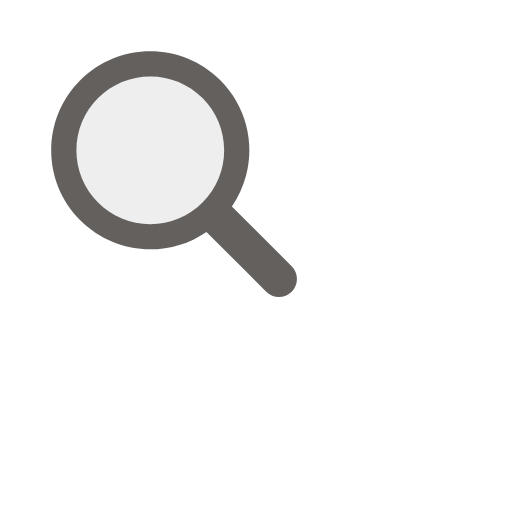
t = 0.00 s
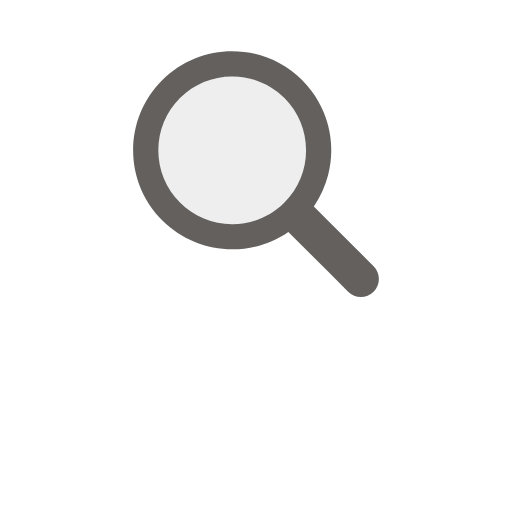
t = 0.17 s
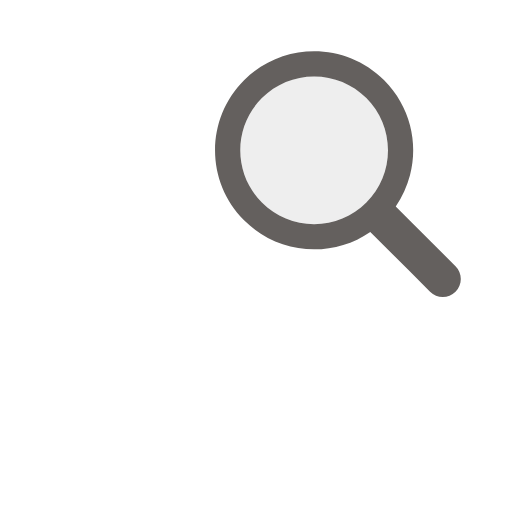
t = 0.33 s
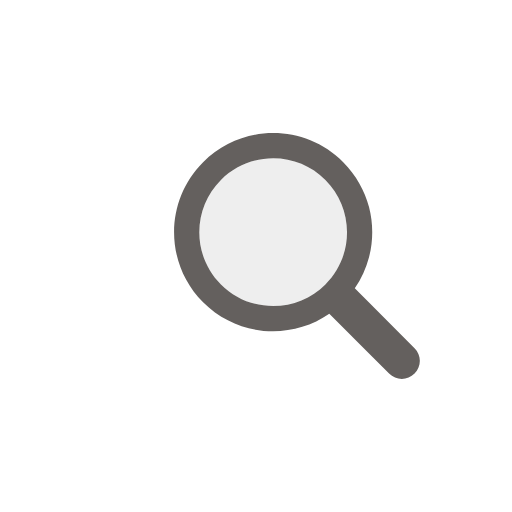
t = 0.50 s
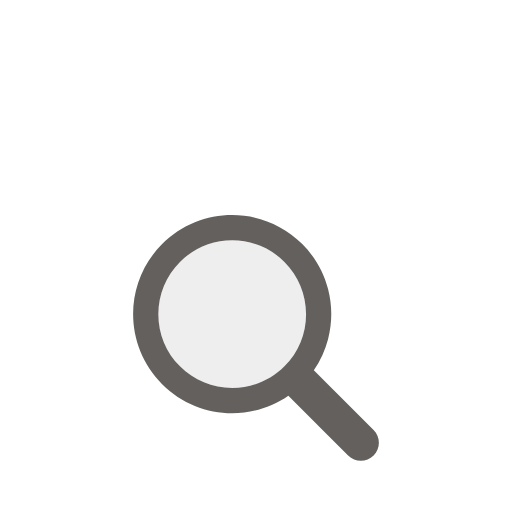
t = 0.66 s
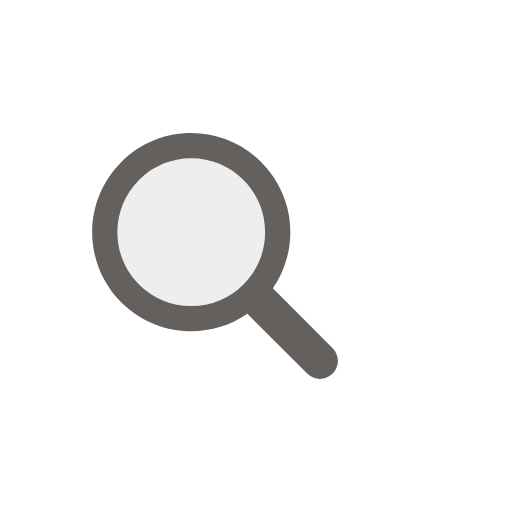
t = 0.83 s

The animated SVG that drew these frames (rendered in a browser with its animation timeline set to each time). Animation: 1 SMIL element (animateTransform=1); one cycle of 1.00 s, repeats indefinitely.

<svg xmlns="http://www.w3.org/2000/svg" width="200px" height="200px" viewBox="0 0 100 100"
     preserveAspectRatio="xMidYMid" class="lds-magnify" style="background: none;">
    <g transform="translate(50,50)">
        <g ng-attr-transform="scale({{config.scale}})" transform="scale(0.8)">
            <g transform="translate(-50,-50)">
                <g transform="translate(-2.03947 15.9211)">
                    <animateTransform attributeName="transform" type="translate" calcMode="linear"
                                      values="-20 -20;20 -20;0 20;-20 -20" keyTimes="0;0.33;0.66;1" dur="1s" begin="0s"
                                      repeatCount="indefinite"/>
                    <path ng-attr-fill="{{config.glass}}"
                          d="M44.19,26.158c-4.817,0-9.345,1.876-12.751,5.282c-3.406,3.406-5.282,7.934-5.282,12.751 c0,4.817,1.876,9.345,5.282,12.751c3.406,3.406,7.934,5.282,12.751,5.282s9.345-1.876,12.751-5.282 c3.406-3.406,5.282-7.934,5.282-12.751c0-4.817-1.876-9.345-5.282-12.751C53.536,28.033,49.007,26.158,44.19,26.158z"
                          fill="#eeeeee"/>
                    <path ng-attr-fill="{{config.frame}}"
                          d="M78.712,72.492L67.593,61.373l-3.475-3.475c1.621-2.352,2.779-4.926,3.475-7.596c1.044-4.008,1.044-8.23,0-12.238 c-1.048-4.022-3.146-7.827-6.297-10.979C56.572,22.362,50.381,20,44.19,20C38,20,31.809,22.362,27.085,27.085 c-9.447,9.447-9.447,24.763,0,34.21C31.809,66.019,38,68.381,44.19,68.381c4.798,0,9.593-1.425,13.708-4.262l9.695,9.695 l4.899,4.899C73.351,79.571,74.476,80,75.602,80s2.251-0.429,3.11-1.288C80.429,76.994,80.429,74.209,78.712,72.492z M56.942,56.942 c-3.406,3.406-7.934,5.282-12.751,5.282s-9.345-1.876-12.751-5.282c-3.406-3.406-5.282-7.934-5.282-12.751 c0-4.817,1.876-9.345,5.282-12.751c3.406-3.406,7.934-5.282,12.751-5.282c4.817,0,9.345,1.876,12.751,5.282 c3.406,3.406,5.282,7.934,5.282,12.751C62.223,49.007,60.347,53.536,56.942,56.942z"
                          fill="#64605e"/>
                </g>
            </g>
        </g>
    </g>
</svg>